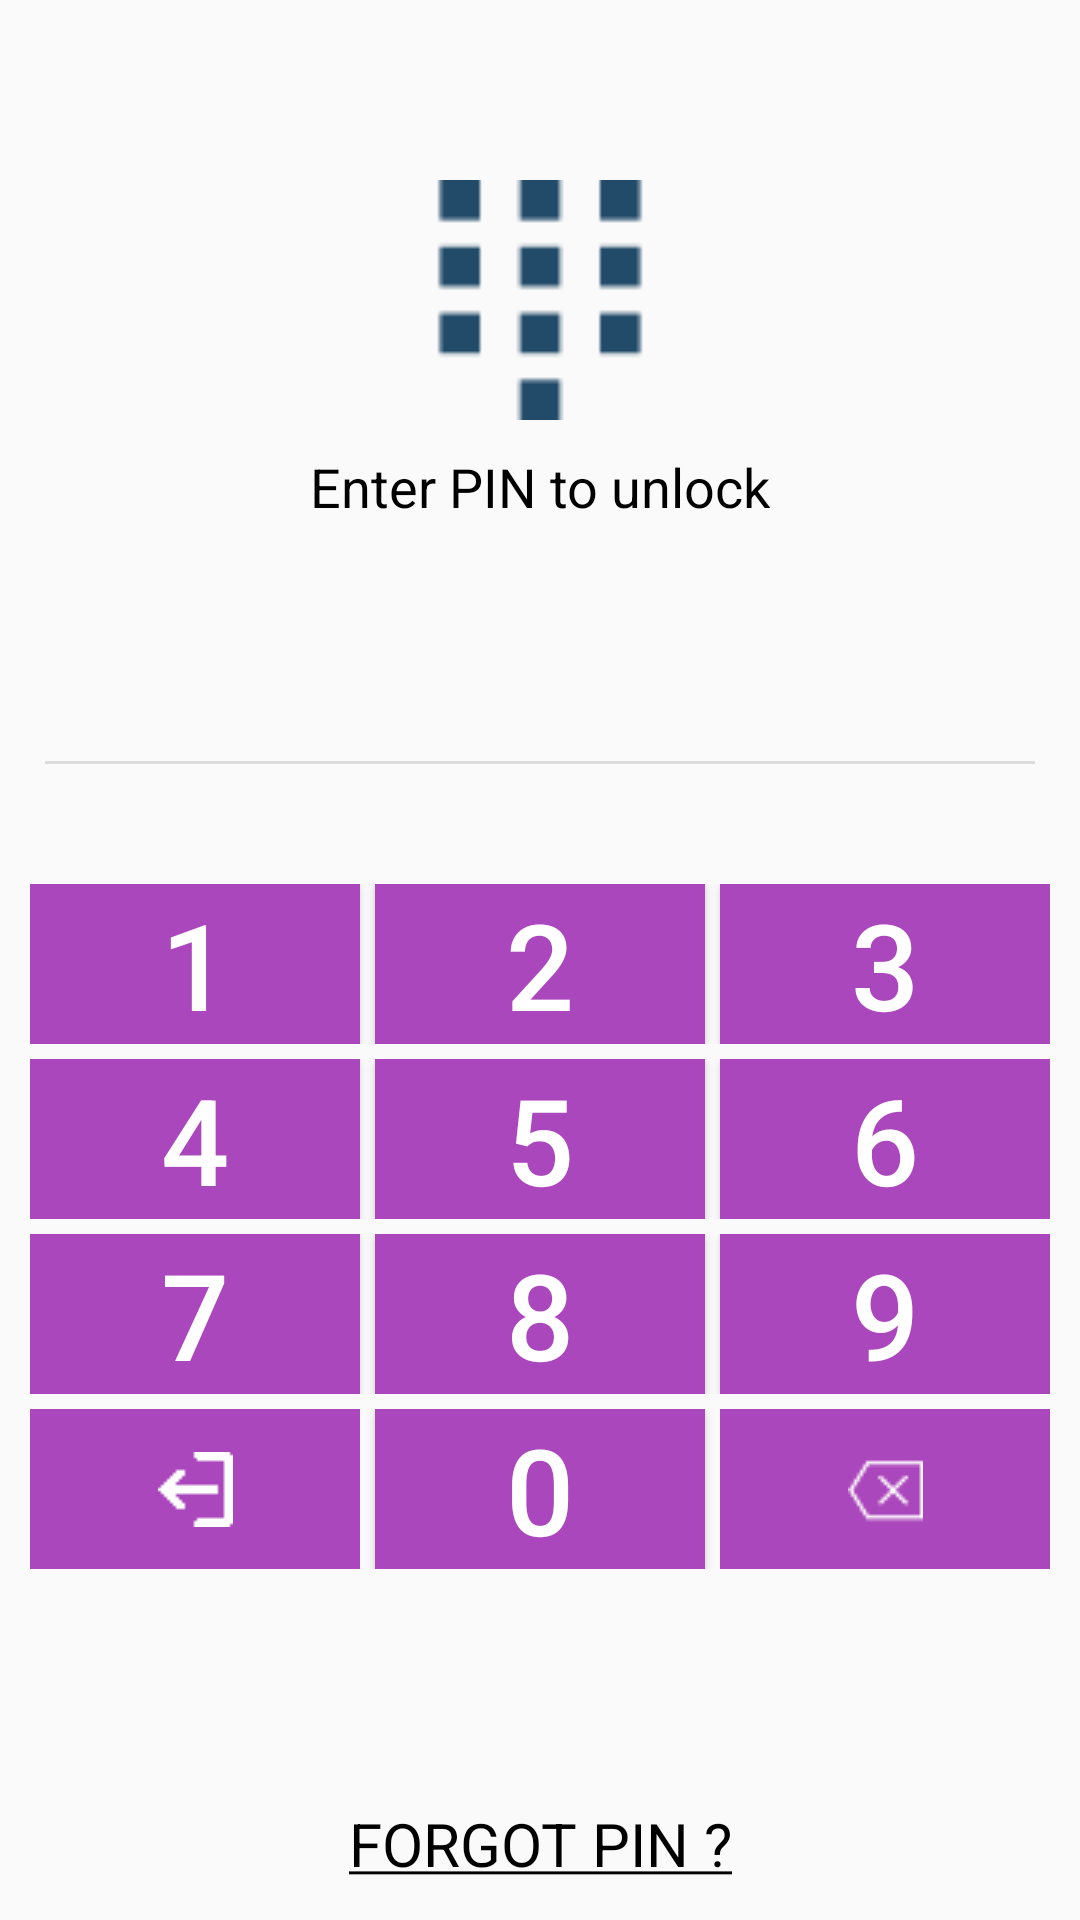

Layout XML and referenced resources for this Android screen:
<!-- AndroidManifest.xml: application theme AppTheme -->
<!-- res/layout/activity_pin_unlock.xml -->
<?xml version="1.0" encoding="utf-8"?>
<RelativeLayout
    xmlns:android="http://schemas.android.com/apk/res/android"
    xmlns:app="http://schemas.android.com/apk/res-auto"
    xmlns:tools="http://schemas.android.com/tools"
    android:layout_width="match_parent"
    android:layout_height="match_parent"
    tools:context="com.webrication.smartapplocker.Activity.PinUnlockActivity">

    <RelativeLayout
        android:layout_width="match_parent"
        android:layout_height="wrap_content"
        android:orientation="horizontal"
        android:id="@+id/spinner"
        android:layout_marginTop="60dp"
        android:layout_below="@+id/appbar">

        <ImageView
            android:layout_width="80dp"
            android:layout_height="80dp"
            android:id="@+id/imge222"
            android:layout_centerHorizontal="true"
            android:src="@drawable/dial_icon"/>
        <TextView
            android:id="@+id/tv_unlock_message"
            android:layout_width="match_parent"
            android:layout_height="wrap_content"
            android:textAppearance="?android:textAppearanceMedium"
            android:gravity="center"
            android:textColor="@color/colorBlack"
            android:layout_marginTop="10dp"
            android:layout_below="@+id/imge222"
            android:text="Enter PIN to unlock"/>
    </RelativeLayout>

    <LinearLayout
        android:layout_width="match_parent"
        android:layout_height="wrap_content"
        android:id="@+id/pass22"
        android:layout_below="@+id/spinner"
        android:orientation="horizontal">

        <TextView
            android:id="@+id/pass"
            android:layout_width="match_parent"
            android:layout_height="match_parent"
            android:gravity="center"
            android:maxLength="4"
            android:layout_marginTop="50dp"
            android:textAppearance="?android:textAppearanceLarge"
            android:inputType="numberPassword"
            android:background="#00000000" />

    </LinearLayout>

    <ImageView
        android:layout_width="match_parent"
        android:layout_height="1dp"
        android:padding="2dp"
        android:id="@+id/image"
        android:layout_below="@+id/pass22"
        android:layout_marginRight="15dp"
        android:layout_marginLeft="15dp"
        android:background="#DDD"/>

    <LinearLayout
        android:layout_width="match_parent"
        android:layout_height="wrap_content"
        android:orientation="vertical"
        android:layout_marginTop="30dp"
        android:layout_below="@+id/image"
        android:id="@+id/keypad"
        android:padding="10dp">

        <LinearLayout
            android:layout_width="match_parent"
            android:layout_height="wrap_content">
            <Button
                android:id="@+id/one"
                android:background="@color/colorPrimary"
                android:layout_width="0dp"
                android:layout_weight="3"
                android:textColor="@color/white"
                android:layout_marginRight="5dp"
                android:text="1"
                android:textSize="40dp"
                android:layout_height="match_parent" />

            <Button
                android:id="@+id/two"
                android:layout_width="0dp"
                android:layout_weight="3"
                android:background="@color/colorPrimary"
                android:textColor="@color/white"
                android:layout_marginRight="5dp"
                android:text="2"
                android:textSize="40dp"
                android:layout_height="match_parent" />

            <Button
                android:id="@+id/three"
                android:layout_width="0dp"
                android:layout_weight="3"
                android:textSize="40dp"
                android:background="@color/colorPrimary"
                android:textColor="@color/white"
                android:text="3"
                android:layout_height="match_parent" />
        </LinearLayout>

        <LinearLayout
            android:layout_width="match_parent"
            android:layout_height="wrap_content"
            android:layout_marginTop="5dp">

            <Button
                android:id="@+id/four"
                android:layout_width="0dp"
                android:layout_weight="3"
                android:textSize="40dp"
                android:background="@color/colorPrimary"
                android:textColor="@color/white"
                android:layout_marginRight="5dp"
                android:text="4"
                android:layout_height="match_parent" />

            <Button
                android:id="@+id/five"
                android:layout_width="0dp"
                android:layout_weight="3"
                android:textSize="40dp"
                android:background="@color/colorPrimary"
                android:textColor="@color/white"
                android:layout_marginRight="5dp"
                android:text="5"
                android:layout_height="match_parent" />

            <Button
                android:id="@+id/six"
                android:layout_width="0dp"
                android:layout_weight="3"
                android:textSize="40dp"
                android:background="@color/colorPrimary"
                android:textColor="@color/white"
                android:text="6"
                android:layout_height="match_parent" />
        </LinearLayout>

        <LinearLayout
            android:layout_width="match_parent"
            android:layout_height="wrap_content"
            android:layout_marginTop="5dp">

            <Button
                android:id="@+id/seven"
                android:layout_width="0dp"
                android:layout_weight="3"
                android:textSize="40dp"
                android:background="@color/colorPrimary"
                android:textColor="@color/white"
                android:layout_marginRight="5dp"
                android:text="7"
                android:layout_height="match_parent" />

            <Button
                android:id="@+id/eight"
                android:layout_width="0dp"
                android:layout_weight="3"
                android:textSize="40dp"
                android:background="@color/colorPrimary"
                android:textColor="@color/white"
                android:layout_marginRight="5dp"
                android:text="8"
                android:layout_height="match_parent" />

            <Button
                android:id="@+id/nine"
                android:layout_width="0dp"
                android:layout_weight="3"
                android:textSize="40dp"
                android:background="@color/colorPrimary"
                android:textColor="@color/white"
                android:text="9"
                android:layout_height="match_parent" />
        </LinearLayout>

        <LinearLayout
            android:layout_width="match_parent"
            android:layout_height="wrap_content"
            android:layout_marginTop="5dp">

            <ImageButton
                android:id="@+id/exitImageButton_id"
                android:layout_width="0dp"
                android:layout_weight="3"
                android:src="@drawable/logout_new"
                android:background="@color/colorPrimary"
                android:layout_height="match_parent" />

            <Button
                android:id="@+id/zero"
                android:layout_width="0dp"
                android:layout_weight="3"
                android:text="0"
                android:background="@color/colorPrimary"
                android:textColor="@color/white"
                android:layout_marginLeft="5dp"
                android:layout_marginRight="5dp"
                android:textSize="40dp"
                android:layout_height="match_parent" />

            <ImageButton
                android:layout_width="0dp"
                android:layout_weight="3"
                android:id="@+id/backspace"
                android:background="@color/colorPrimary"
                android:src="@drawable/backspace"
                android:layout_height="match_parent" />
        </LinearLayout>
    </LinearLayout>

    <TextView
        android:id="@+id/id_btn_forgot_pin"
        android:layout_width="wrap_content"
        android:layout_height="wrap_content"
        android:gravity="center"
        android:layout_marginBottom="12dp"
        android:textSize="20dp"
        android:textColor="@color/colorBlack"
        android:layout_centerHorizontal="true"
        android:layout_alignParentBottom="true"
        android:text="@string/forgot_pin"/>

</RelativeLayout>
<!-- resources referenced by this layout -->
<resources>
  <color name="colorBlack">#000000</color>
  <color name="colorPrimary">#ab47bc</color>
  <!-- drawable backspace: png bitmap (drawable, 601 bytes) -->
  <!-- drawable dial_icon: png bitmap (drawable, 491 bytes) -->
  <!-- drawable logout_new: png bitmap (drawable, 233 bytes) -->
  <string name="forgot_pin"><u>FORGOT PIN ?</u></string>
  <style name="AppTheme" parent="Theme.AppCompat.Light.NoActionBar">
          
          <item name="colorPrimaryDark">@color/colorPrimaryDark</item>
          <item name="colorPrimary">@color/colorPrimary</item>
          <item name="colorAccent">@color/colorAccent</item>
      </style>
  <color name="colorPrimaryDark">#790e8b</color>
  <color name="colorAccent">#df78ef</color>
  <!-- not gathered from this repository: default colours our renderer supplied (Android Studio template values) -->
  <color name="white">#FFFFFFFF</color>
</resources>
